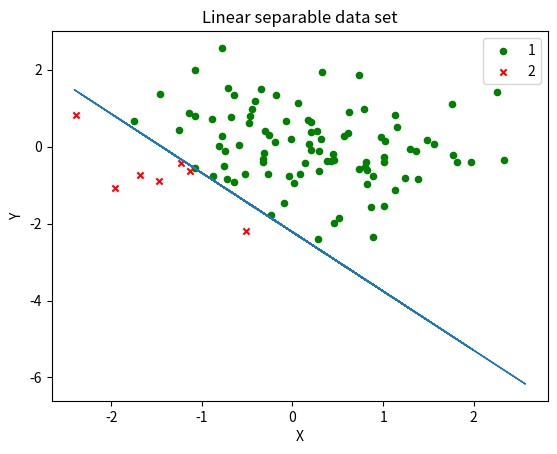

Recreate this plot in Python.
#### 04-04-2019: 20:28
## author: yuan

import numpy as np

class Perceptron:
    def __init__(self):
        self.learningrate = 0.01
        self.max_iteration = 5000
       
    ##generate linear SeparableData
    #@weight array 
    #@bias 
    #@n the sample size
    def gen_linear_separ(self, weight, bias, n):
        ## generate norm data
        weight = np.array(weight)
        p = len(weight)
        mu = np.zeros(p)
        sigma = np.eye(p)
        x = np.random.multivariate_normal(mu, sigma, n )
        y = (np.dot(x, weight) + bias > 0) * 1
        dat = np.column_stack((x, y))
        return dat
    #@x the feature array(n,p)
    #$y the label array(n)
    def train_perceptron_simple(self, x, y ):
        n = x.shape[0]
        p = x.shape[1] + 1
        self.weight = np.ones(p)
        x = np.column_stack((x,np.ones(n)))
        i = 0
        while i < n:
            if y[i]*(np.dot(self.weight, x[i,:])) <= 0:
                self.weight = self.weight + self.learningrate * y[i] * x[i,:]
                i = 0
            else:
                i = i + 1
    
    def perdict(self, x):
        labels = np.dot(self.weight, x)
        return 2*labels - 1

if __name__ == '__main__':
    p = 2
    w= np.random.random(p)
    bias = 0.4
    n = 100
    per = Perceptron()
    dat = per.gen_linear_separ(w, bias, n)
    x = dat[:,0:-1]
    y = 2*dat[:,-1]-1
    per.train_perceptron_simple(x, y)
    ## data  visualization
    import matplotlib.pyplot as plt
    fig = plt.figure()
    ax = fig.add_subplot(111)
    ax.set_title('Linear separable data set')
    plt.xlabel('X')
    plt.ylabel('Y')
    labels = np.array(dat[:,p])
    idx_1 = np.where(dat[:,2]==1)
    p1 = ax.scatter(dat[idx_1,0], dat[idx_1,1], marker='o', color='g', label=1, s=20)
    idx_2 = np.where(dat[:,p]==0)
    p2 = ax.scatter(dat[idx_2,0], dat[idx_2,1], marker='x', color='r', label=2, s=20)
    plt.legend(loc = 'upper right')
    x1 = dat[:,1]
    x2 = (- per.weight[2] - x1 * per.weight[0])/per.weight[1]
    # yhat = np.dot(dat[:,0:-1], fit[0]) +fit[1]
    plt.plot(x1,x2, linewidth=1)
    plt.show()



